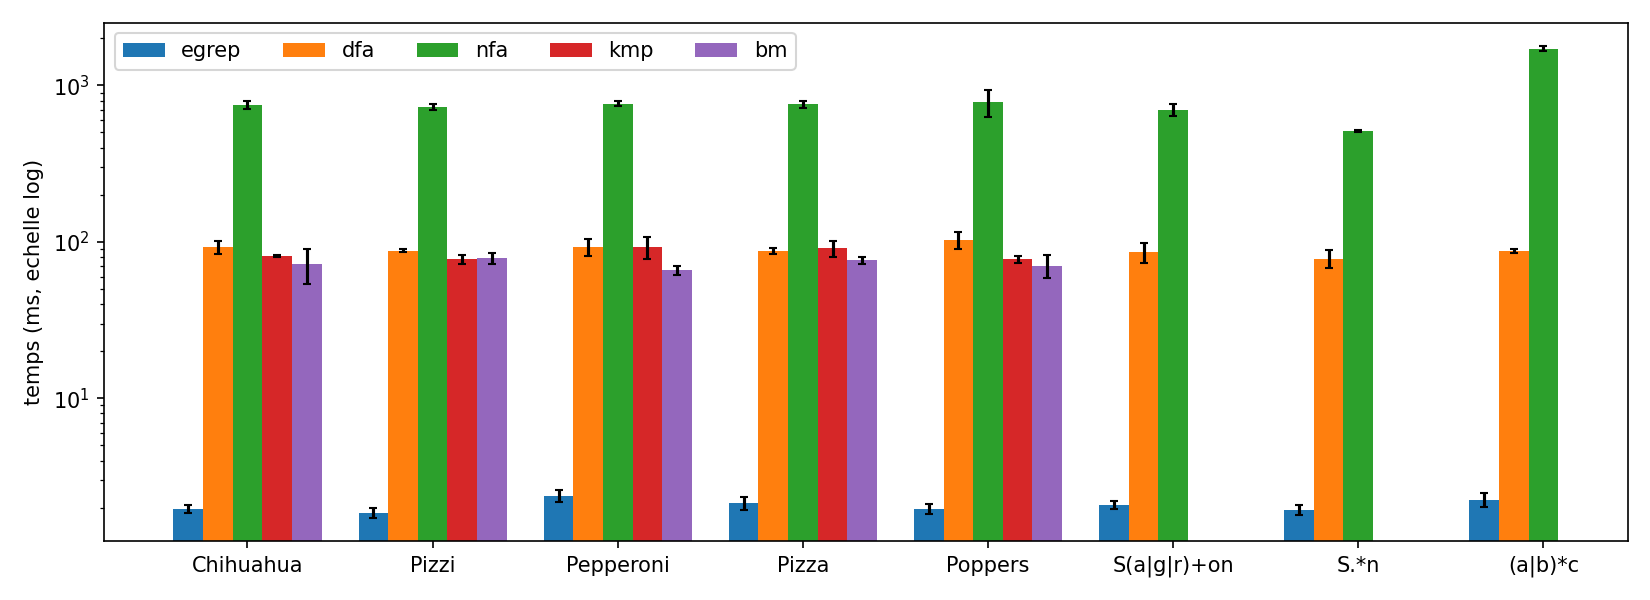

Data behind this chart, as committed beside it:
regex, algo, mean_ms, std_ms
Chihuahua, egrep, 1.953, 0.1133
Chihuahua, dfa, 92.51, 8.436
Chihuahua, nfa, 751.5, 41.73
Chihuahua, kmp, 81.17, 1.677
Chihuahua, bm, 71.73, 17.9
Pizzi, egrep, 1.859, 0.1291
Pizzi, dfa, 87.84, 2.283
Pizzi, nfa, 727.9, 32.78
Pizzi, kmp, 77.43, 5.027
Pizzi, bm, 78.35, 6.661
Pepperoni, egrep, 2.379, 0.2134
Pepperoni, dfa, 93.16, 11.64
Pepperoni, nfa, 764.6, 26.83
Pepperoni, kmp, 92.31, 14.49
Pepperoni, bm, 66.05, 4.379
Pizza, egrep, 2.132, 0.1932
Pizza, dfa, 87.51, 3.416
Pizza, nfa, 758.3, 37.06
Pizza, kmp, 91.01, 10.43
Pizza, bm, 76.14, 4.447
Poppers, egrep, 1.968, 0.1512
Poppers, dfa, 103.1, 12.8
Poppers, nfa, 782.1, 151.3
Poppers, kmp, 77.37, 4.137
Poppers, bm, 70.29, 11.6
S(a|g|r)+on, egrep, 2.09, 0.1271
S(a|g|r)+on, dfa, 85.59, 12.01
S(a|g|r)+on, nfa, 698.3, 60.28
S.*n, egrep, 1.926, 0.1424
S.*n, dfa, 78.11, 10.25
S.*n, nfa, 511.9, 9.601
(a|b)*c, egrep, 2.25, 0.2262
(a|b)*c, dfa, 87.51, 2.405
(a|b)*c, nfa, 1715, 67.78
